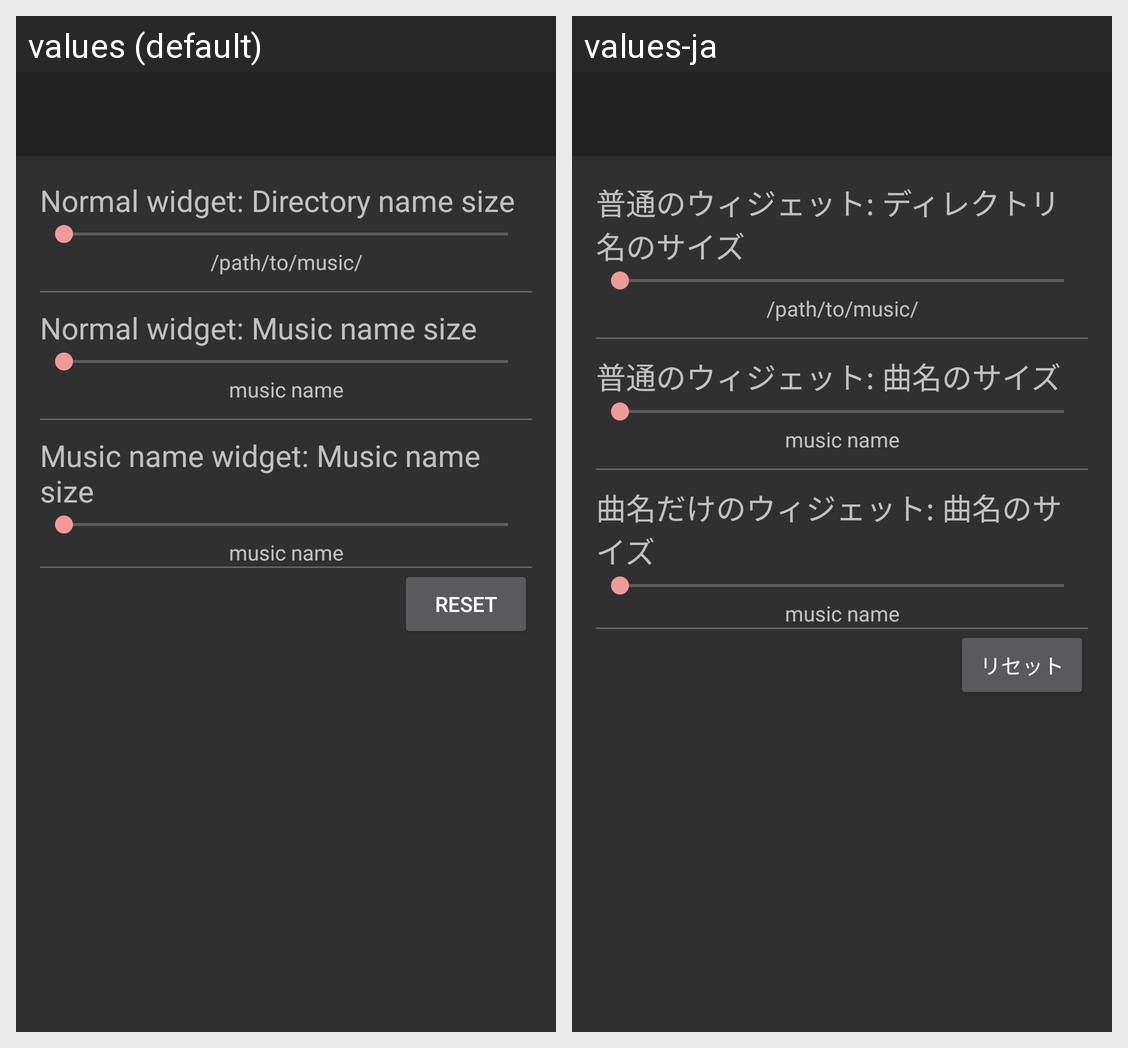

Here is an Android app screen in its default locale and in the app's own translations. Write out the translated-string differences for the strings that appear on this screen.
Android screen res/layout/activity_widget_preference.xml rendered under 2 locales, left to right: values (default), values-ja. Device: Nexus 5 (rendered at 1080×1920; each locale shown at half size, 540×960, under a caption strip naming it); theme AppTheme.
Strings drawn on this screen, with the default value and each locale's value (text and hints the layout hard-codes, and strings that could not be matched under every locale, appear in the picture but are not listed):

unified_path_size_label
  values: Normal widget: Directory name size
  values-ja: 普通のウィジェット: ディレクトリ名のサイズ

unified_path_size_sample
  values: /path/to/music/
  values-ja: /path/to/music/

unified_name_size_label
  values: Normal widget: Music name size
  values-ja: 普通のウィジェット: 曲名のサイズ

unified_name_size_sample
  values: music name
  values-ja: music name

musicname_name_size_label
  values: Music name widget: Music name size
  values-ja: 曲名だけのウィジェット: 曲名のサイズ

musicname_name_size_sample
  values: music name
  values-ja: music name

preference_reset_button
  values: RESET
  values-ja: リセット
